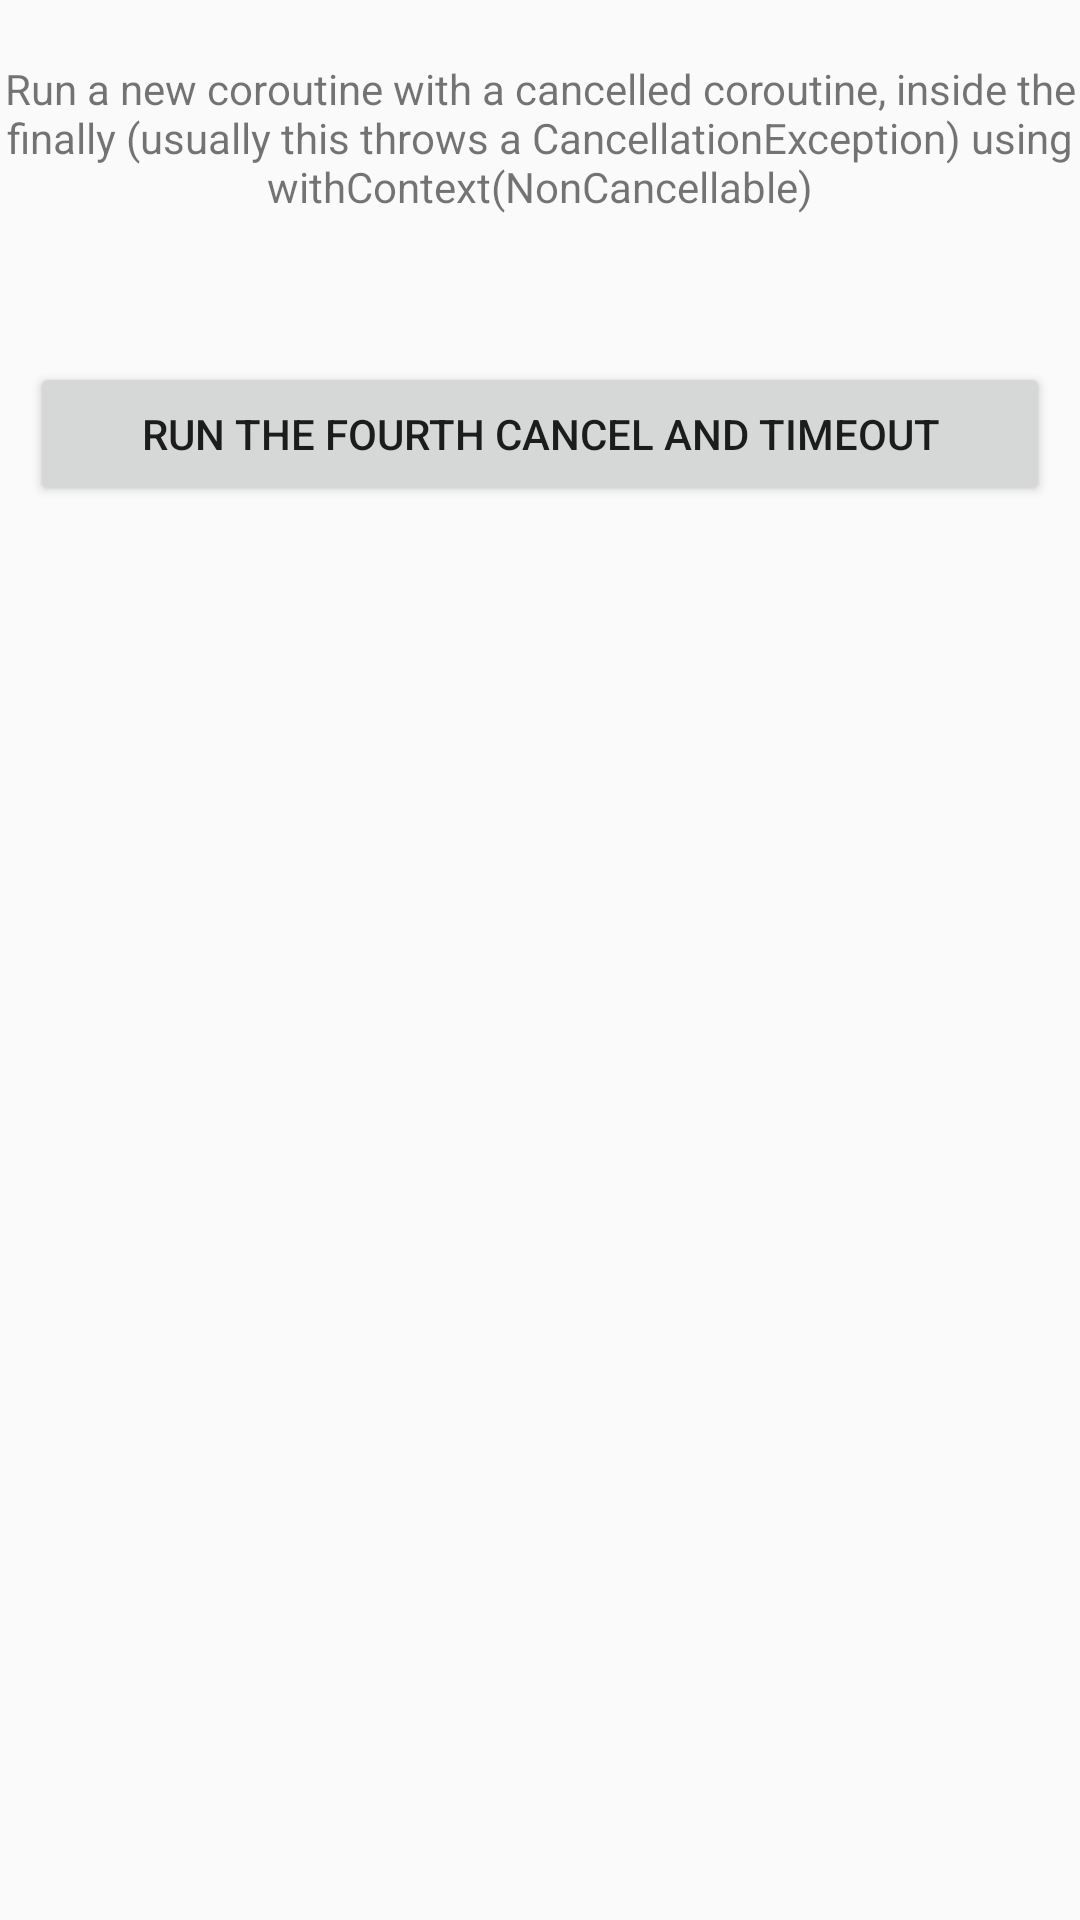

The Android layout XML behind this screen, and the referenced resources:
<!-- AndroidManifest.xml: application theme AppTheme -->
<!-- res/layout/layout_cancel_timeout_test_4.xml -->
<?xml version="1.0" encoding="utf-8"?>
<androidx.constraintlayout.widget.ConstraintLayout xmlns:android="http://schemas.android.com/apk/res/android"
    xmlns:app="http://schemas.android.com/apk/res-auto"
    android:layout_width="match_parent"
    android:layout_height="match_parent">

    <TextView
        android:id="@+id/title"
        style="@style/TextView"
        android:text="@string/title_cancel_timeout_test_four"
        app:layout_constraintEnd_toEndOf="parent"
        app:layout_constraintStart_toStartOf="parent"
        app:layout_constraintTop_toTopOf="parent" />

    <TextView
        android:id="@+id/textCancelTimeoutTestFour"
        style="@style/TextView"
        app:layout_constraintEnd_toEndOf="parent"
        app:layout_constraintStart_toStartOf="parent"
        app:layout_constraintTop_toBottomOf="@id/title" />

    <Button
        android:id="@+id/buttonCancelTimeoutTestFour"
        style="@style/Button"
        android:text="@string/run_cancel_timeout_test_four"
        app:layout_constraintEnd_toEndOf="parent"
        app:layout_constraintStart_toStartOf="parent"
        app:layout_constraintTop_toBottomOf="@id/textCancelTimeoutTestFour" />

</androidx.constraintlayout.widget.ConstraintLayout>
<!-- resources referenced by this layout -->
<resources>
  <string name="run_cancel_timeout_test_four">Run the fourth cancel and timeout</string>
  <string name="title_cancel_timeout_test_four">Run a new coroutine with a cancelled coroutine, inside the finally (usually this throws a CancellationException) using withContext(NonCancellable)</string>
  <style name="Button">
          <item name="android:layout_width">match_parent</item>
          <item name="android:layout_height">wrap_content</item>
          <item name="android:layout_gravity">center</item>
          <item name="android:layout_margin">10dp</item>
      </style>
  <style name="TextView">
          <item name="android:layout_width">match_parent</item>
          <item name="android:layout_height">wrap_content</item>
          <item name="android:layout_gravity">center</item>
          <item name="android:gravity">center</item>
          <item name="android:layout_marginTop">20dp</item>
      </style>
  <style name="AppTheme" parent="Theme.AppCompat.Light.DarkActionBar">
          
          <item name="colorPrimary">@color/colorPrimary</item>
          <item name="colorPrimaryDark">@color/colorPrimaryDark</item>
          <item name="colorAccent">@color/colorAccent</item>
      </style>
  <!-- not gathered from this repository: default colours our renderer supplied (Android Studio template values) -->
  <color name="colorPrimary">#FF6200EE</color>
  <color name="colorPrimaryDark">#FF3700B3</color>
  <color name="colorAccent">#FF03DAC5</color>
</resources>
